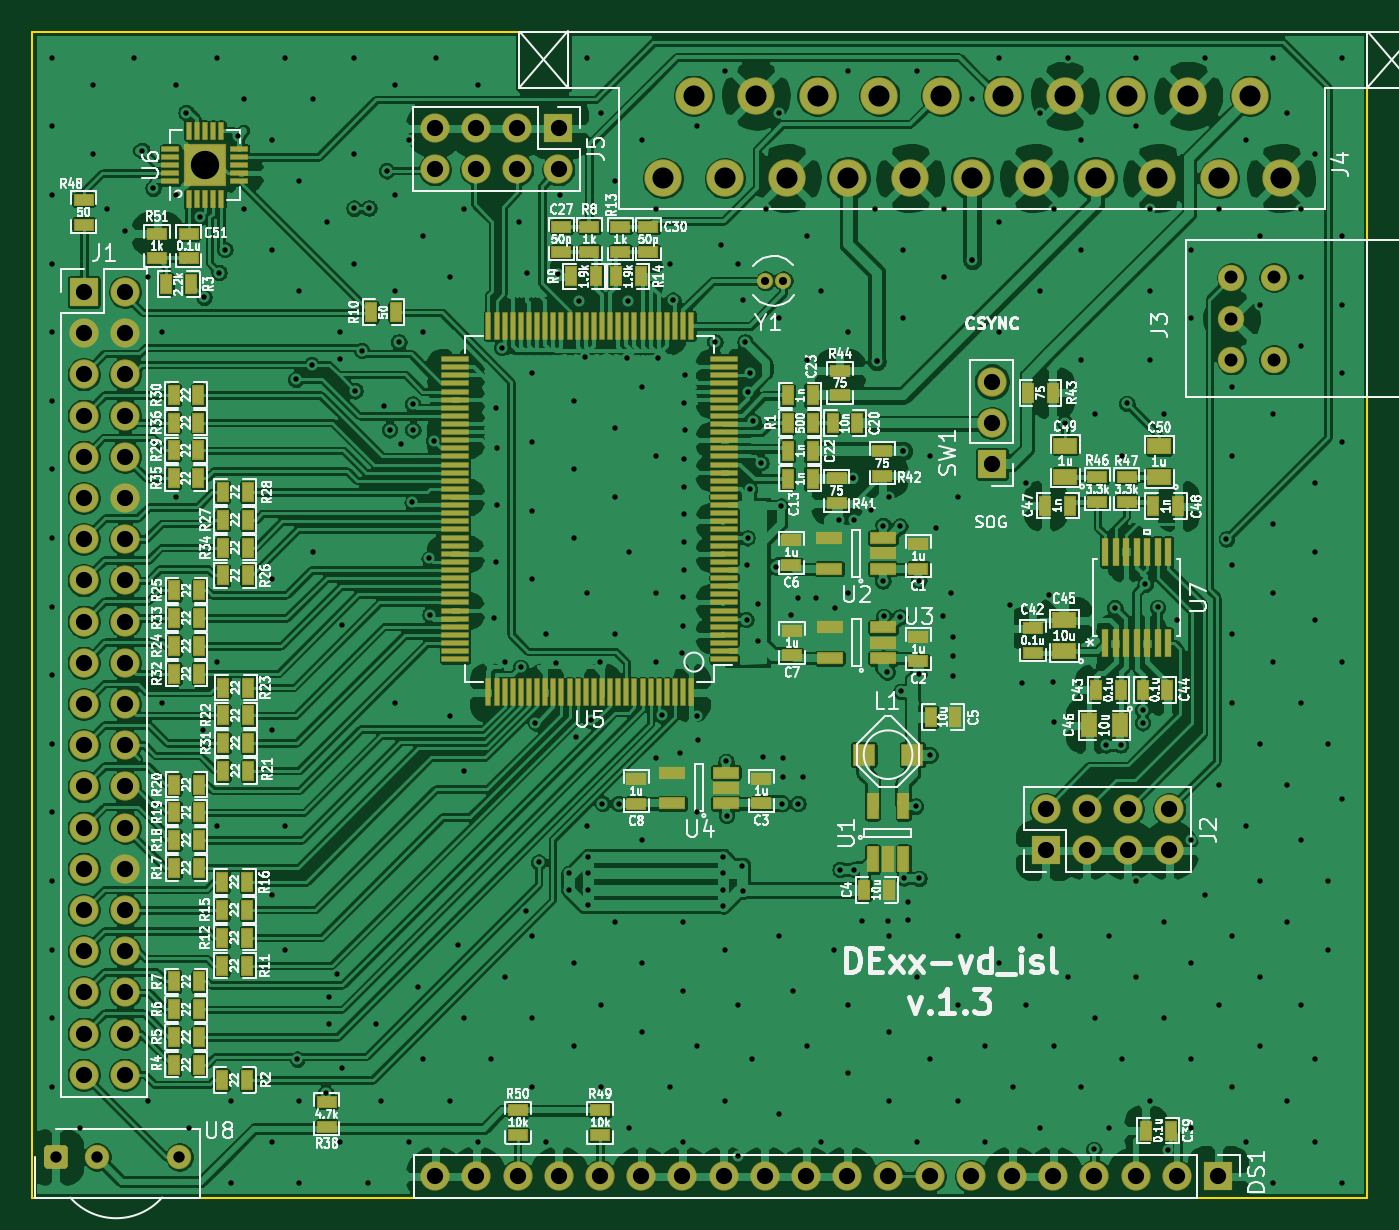
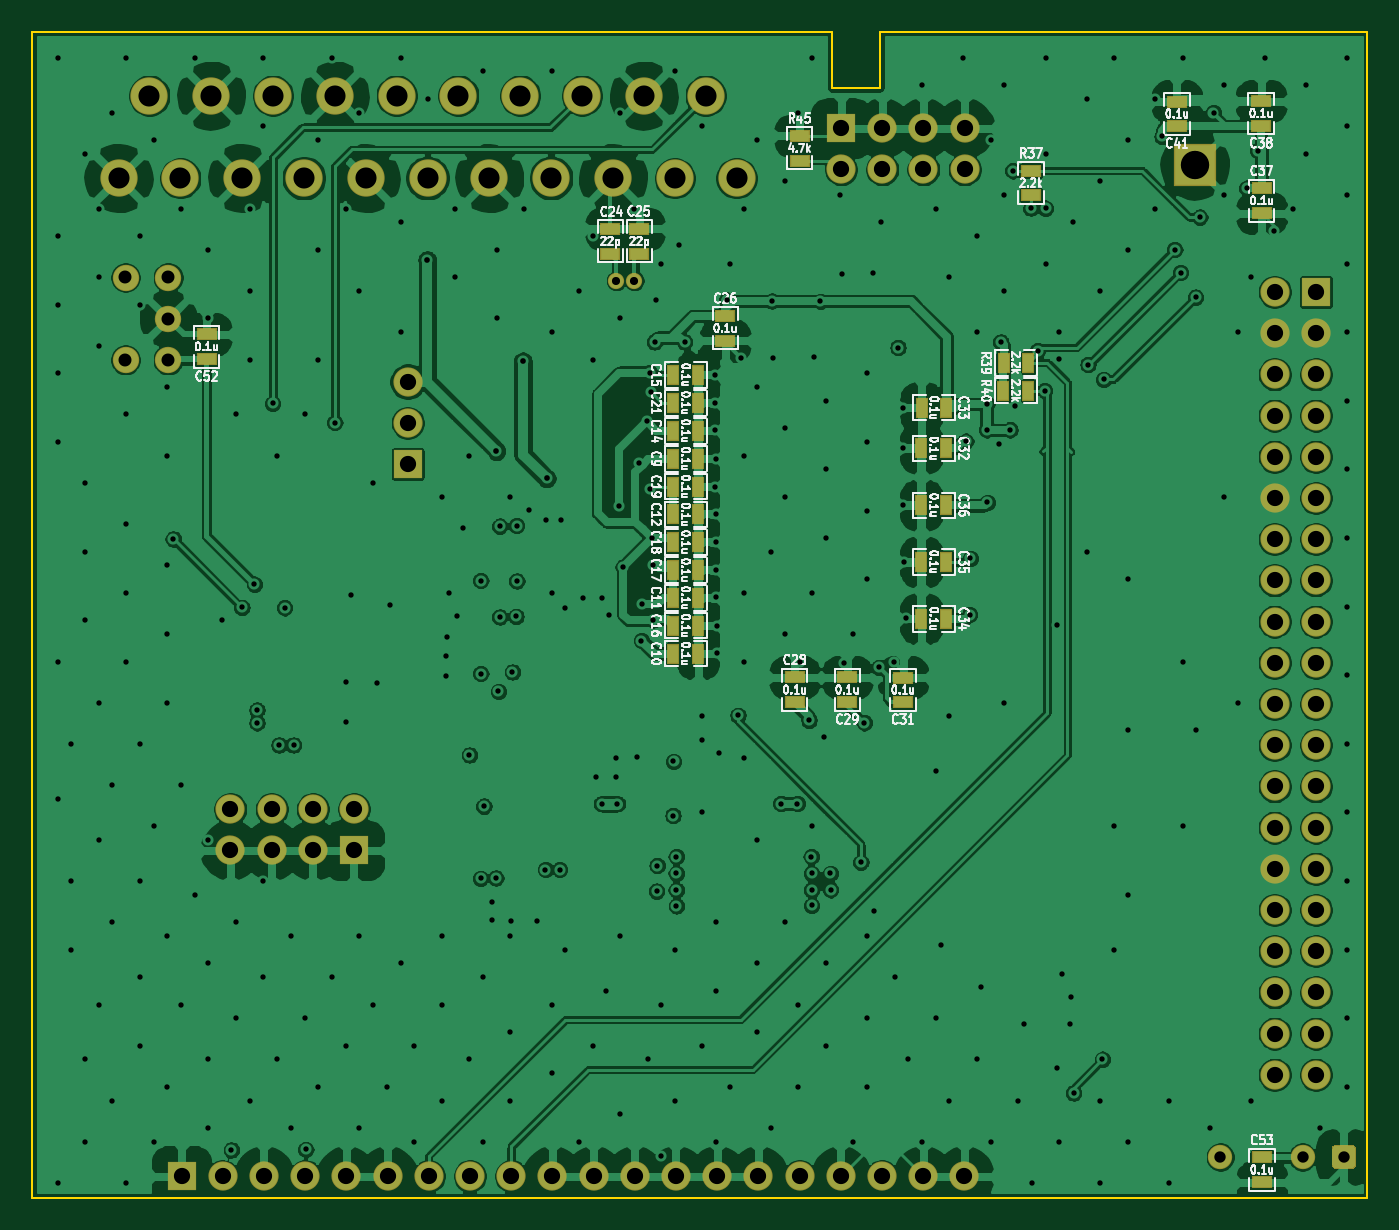
Circuit board: 10 layer files. Board 82.3 x 71.9 mm.
- bottom_copper: isl_board-B_Cu.gbl (392625 bytes)
- bottom_mask: isl_board-B_Mask.gbs (5345 bytes)
- paste: isl_board-B_Paste.gbp (2083 bytes)
- bottom_silk: isl_board-B_SilkS.gbo (70717 bytes)
- outline: isl_board-Edge_Cuts.gm1 (924 bytes)
- top_copper: isl_board-F_Cu.gtl (664119 bytes)
- top_mask: isl_board-F_Mask.gts (12184 bytes)
- paste: isl_board-F_Paste.gtp (8979 bytes)
- top_silk: isl_board-F_SilkS.gto (151180 bytes)
- drill: isl_board.drl (8962 bytes)

=== bottom_copper: isl_board-B_Cu.gbl (392625 bytes, source omitted) ===
=== bottom_mask: isl_board-B_Mask.gbs ===
G04 #@! TF.GenerationSoftware,KiCad,Pcbnew,5.1.6+dfsg1-1*
G04 #@! TF.CreationDate,2020-08-04T21:27:51+03:00*
G04 #@! TF.ProjectId,isl_board,69736c5f-626f-4617-9264-2e6b69636164,rev?*
G04 #@! TF.SameCoordinates,Original*
G04 #@! TF.FileFunction,Soldermask,Bot*
G04 #@! TF.FilePolarity,Negative*
%FSLAX46Y46*%
G04 Gerber Fmt 4.6, Leading zero omitted, Abs format (unit mm)*
G04 Created by KiCad (PCBNEW 5.1.6+dfsg1-1) date 2020-08-04 21:27:51*
%MOMM*%
%LPD*%
G01*
G04 APERTURE LIST*
%ADD10O,1.801600X1.801600*%
%ADD11R,1.801600X1.801600*%
%ADD12C,1.501600*%
%ADD13R,1.244600X0.736600*%
%ADD14C,2.301600*%
%ADD15C,1.625600*%
%ADD16C,2.351600*%
%ADD17R,2.601600X2.601600*%
%ADD18R,0.736600X1.244600*%
%ADD19C,1.001600*%
G04 APERTURE END LIST*
D10*
X76620000Y-48130000D03*
X76620000Y-50670000D03*
D11*
X76620000Y-53210000D03*
X79930000Y-77020000D03*
D10*
X79930000Y-74480000D03*
X82470000Y-77020000D03*
X82470000Y-74480000D03*
X85010000Y-77020000D03*
X85010000Y-74480000D03*
X87550000Y-77020000D03*
X87550000Y-74480000D03*
D12*
X26530000Y-95930000D03*
X21450000Y-95930000D03*
G36*
G01*
X18159200Y-96413516D02*
X18159200Y-95446484D01*
G75*
G02*
X18426484Y-95179200I267284J0D01*
G01*
X19393516Y-95179200D01*
G75*
G02*
X19660800Y-95446484I0J-267284D01*
G01*
X19660800Y-96413516D01*
G75*
G02*
X19393516Y-96680800I-267284J0D01*
G01*
X18426484Y-96680800D01*
G75*
G02*
X18159200Y-96413516I0J267284D01*
G01*
G37*
D10*
X42300000Y-97110000D03*
X44840000Y-97110000D03*
X47380000Y-97110000D03*
X49920000Y-97110000D03*
X52460000Y-97110000D03*
X55000000Y-97110000D03*
X57540000Y-97110000D03*
X60080000Y-97110000D03*
X62620000Y-97110000D03*
X65160000Y-97110000D03*
X67700000Y-97110000D03*
X70240000Y-97110000D03*
X72780000Y-97110000D03*
X75320000Y-97110000D03*
X77860000Y-97110000D03*
X80400000Y-97110000D03*
X82940000Y-97110000D03*
X85480000Y-97110000D03*
X88020000Y-97110000D03*
D11*
X90560000Y-97110000D03*
D13*
X23950000Y-97482000D03*
X23950000Y-95958000D03*
D14*
X58250000Y-30500000D03*
X60155000Y-35580000D03*
X62060000Y-30500000D03*
X63965000Y-35580000D03*
X65870000Y-30500000D03*
X67775000Y-35580000D03*
X69680000Y-30500000D03*
X71585000Y-35580000D03*
X73490000Y-30500000D03*
X75395000Y-35580000D03*
X77300000Y-30500000D03*
X79205000Y-35580000D03*
X92540000Y-30500000D03*
X83015000Y-35580000D03*
X81110000Y-30500000D03*
X86825000Y-35580000D03*
X84920000Y-30500000D03*
X90635000Y-35580000D03*
X88730000Y-30500000D03*
X94445000Y-35580000D03*
X56345000Y-35580000D03*
D15*
X91390000Y-41710000D03*
X91390000Y-44250000D03*
X91390000Y-46790000D03*
X94015000Y-46790000D03*
X94015000Y-41710000D03*
D13*
X89020000Y-46742000D03*
X89020000Y-45218000D03*
D10*
X42280000Y-35050000D03*
X42280000Y-32510000D03*
X44820000Y-35050000D03*
X44820000Y-32510000D03*
X47360000Y-35050000D03*
X47360000Y-32510000D03*
X49900000Y-35050000D03*
D11*
X49900000Y-32510000D03*
D16*
X28090053Y-34782843D03*
D17*
X28090053Y-34782843D03*
D18*
X60242000Y-52890000D03*
X58718000Y-52890000D03*
X60242000Y-64900000D03*
X58718000Y-64900000D03*
X60242000Y-61470000D03*
X58718000Y-61470000D03*
X60242000Y-56320000D03*
X58718000Y-56320000D03*
X60242000Y-51170000D03*
X58718000Y-51170000D03*
X60232000Y-47720000D03*
X58708000Y-47720000D03*
X60242000Y-63180000D03*
X58718000Y-63180000D03*
X60242000Y-59750000D03*
X58718000Y-59750000D03*
X60242000Y-58030000D03*
X58718000Y-58030000D03*
X60242000Y-54600000D03*
X58718000Y-54600000D03*
X60242000Y-49450000D03*
X58718000Y-49450000D03*
D13*
X64120000Y-40242000D03*
X64120000Y-38718000D03*
X62340000Y-40242000D03*
X62340000Y-38718000D03*
X57040000Y-44078000D03*
X57040000Y-45602000D03*
X52760000Y-66368000D03*
X52760000Y-67892000D03*
X49520000Y-67892000D03*
X49520000Y-66368000D03*
X46080000Y-67902000D03*
X46080000Y-66378000D03*
D18*
X43418000Y-52240000D03*
X44942000Y-52240000D03*
X43408000Y-49740000D03*
X44932000Y-49740000D03*
X43418000Y-62750000D03*
X44942000Y-62750000D03*
X43418000Y-59250000D03*
X44942000Y-59250000D03*
X43418000Y-55750000D03*
X44942000Y-55750000D03*
D13*
X23970053Y-36210843D03*
X23970053Y-37734843D03*
X24000053Y-32364843D03*
X24000053Y-30840843D03*
X29190053Y-32384843D03*
X29190053Y-30860843D03*
D11*
X20630000Y-42600000D03*
D10*
X23170000Y-42600000D03*
X20630000Y-45140000D03*
X23170000Y-45140000D03*
X20630000Y-47680000D03*
X23170000Y-47680000D03*
X20630000Y-50220000D03*
X23170000Y-50220000D03*
X20630000Y-52760000D03*
X23170000Y-52760000D03*
X20630000Y-55300000D03*
X23170000Y-55300000D03*
X20630000Y-57840000D03*
X23170000Y-57840000D03*
X20630000Y-60380000D03*
X23170000Y-60380000D03*
X20630000Y-62920000D03*
X23170000Y-62920000D03*
X20630000Y-65460000D03*
X23170000Y-65460000D03*
X20630000Y-68000000D03*
X23170000Y-68000000D03*
X20630000Y-70540000D03*
X23170000Y-70540000D03*
X20630000Y-73080000D03*
X23170000Y-73080000D03*
X20630000Y-75620000D03*
X23170000Y-75620000D03*
X20630000Y-78160000D03*
X23170000Y-78160000D03*
X20630000Y-80700000D03*
X23170000Y-80700000D03*
X20630000Y-83240000D03*
X23170000Y-83240000D03*
X20630000Y-85780000D03*
X23170000Y-85780000D03*
X20630000Y-88320000D03*
X23170000Y-88320000D03*
X20630000Y-90860000D03*
X23170000Y-90860000D03*
D13*
X38190000Y-36644000D03*
X38190000Y-35120000D03*
D18*
X39882000Y-46970000D03*
X38358000Y-46970000D03*
X39892000Y-48690000D03*
X38368000Y-48690000D03*
D13*
X52460000Y-32978000D03*
X52460000Y-34502000D03*
D19*
X63750000Y-41910000D03*
X62650000Y-41910000D03*
M02*

=== paste: isl_board-B_Paste.gbp ===
G04 #@! TF.GenerationSoftware,KiCad,Pcbnew,5.1.6+dfsg1-1*
G04 #@! TF.CreationDate,2020-08-04T21:27:51+03:00*
G04 #@! TF.ProjectId,isl_board,69736c5f-626f-4617-9264-2e6b69636164,rev?*
G04 #@! TF.SameCoordinates,Original*
G04 #@! TF.FileFunction,Paste,Bot*
G04 #@! TF.FilePolarity,Positive*
%FSLAX46Y46*%
G04 Gerber Fmt 4.6, Leading zero omitted, Abs format (unit mm)*
G04 Created by KiCad (PCBNEW 5.1.6+dfsg1-1) date 2020-08-04 21:27:51*
%MOMM*%
%LPD*%
G01*
G04 APERTURE LIST*
%ADD10R,1.143000X0.635000*%
%ADD11R,0.635000X1.143000*%
G04 APERTURE END LIST*
D10*
X23950000Y-97482000D03*
X23950000Y-95958000D03*
X89020000Y-46742000D03*
X89020000Y-45218000D03*
D11*
X60242000Y-52890000D03*
X58718000Y-52890000D03*
X60242000Y-64900000D03*
X58718000Y-64900000D03*
X60242000Y-61470000D03*
X58718000Y-61470000D03*
X60242000Y-56320000D03*
X58718000Y-56320000D03*
X60242000Y-51170000D03*
X58718000Y-51170000D03*
X60232000Y-47720000D03*
X58708000Y-47720000D03*
X60242000Y-63180000D03*
X58718000Y-63180000D03*
X60242000Y-59750000D03*
X58718000Y-59750000D03*
X60242000Y-58030000D03*
X58718000Y-58030000D03*
X60242000Y-54600000D03*
X58718000Y-54600000D03*
X60242000Y-49450000D03*
X58718000Y-49450000D03*
D10*
X64120000Y-40242000D03*
X64120000Y-38718000D03*
X62340000Y-40242000D03*
X62340000Y-38718000D03*
X57040000Y-44078000D03*
X57040000Y-45602000D03*
X52760000Y-66368000D03*
X52760000Y-67892000D03*
X49520000Y-67892000D03*
X49520000Y-66368000D03*
X46080000Y-67902000D03*
X46080000Y-66378000D03*
D11*
X43418000Y-52240000D03*
X44942000Y-52240000D03*
X43408000Y-49740000D03*
X44932000Y-49740000D03*
X43418000Y-62750000D03*
X44942000Y-62750000D03*
X43418000Y-59250000D03*
X44942000Y-59250000D03*
X43418000Y-55750000D03*
X44942000Y-55750000D03*
D10*
X23970053Y-36210843D03*
X23970053Y-37734843D03*
X24000053Y-32364843D03*
X24000053Y-30840843D03*
X29190053Y-32384843D03*
X29190053Y-30860843D03*
X38190000Y-36644000D03*
X38190000Y-35120000D03*
D11*
X39882000Y-46970000D03*
X38358000Y-46970000D03*
X39892000Y-48690000D03*
X38368000Y-48690000D03*
D10*
X52460000Y-32978000D03*
X52460000Y-34502000D03*
M02*

=== bottom_silk: isl_board-B_SilkS.gbo (70717 bytes, source omitted) ===
=== outline: isl_board-Edge_Cuts.gm1 ===
G04 #@! TF.GenerationSoftware,KiCad,Pcbnew,5.1.6+dfsg1-1*
G04 #@! TF.CreationDate,2020-08-04T21:27:51+03:00*
G04 #@! TF.ProjectId,isl_board,69736c5f-626f-4617-9264-2e6b69636164,rev?*
G04 #@! TF.SameCoordinates,Original*
G04 #@! TF.FileFunction,Profile,NP*
%FSLAX46Y46*%
G04 Gerber Fmt 4.6, Leading zero omitted, Abs format (unit mm)*
G04 Created by KiCad (PCBNEW 5.1.6+dfsg1-1) date 2020-08-04 21:27:51*
%MOMM*%
%LPD*%
G01*
G04 APERTURE LIST*
G04 #@! TA.AperFunction,Profile*
%ADD10C,0.150000*%
G04 #@! TD*
G04 APERTURE END LIST*
D10*
X50490000Y-30050000D02*
X50490000Y-26550000D01*
X47490000Y-30050000D02*
X50490000Y-30050000D01*
X47490000Y-26550000D02*
X47490000Y-30050000D01*
X17460000Y-26550000D02*
X47490000Y-26550000D01*
X99760000Y-98430000D02*
X17460000Y-98430000D01*
X99760000Y-26550000D02*
X99760000Y-98430000D01*
X50490000Y-26550000D02*
X99760000Y-26550000D01*
X17460000Y-98430000D02*
X17460000Y-26550000D01*
M02*

=== top_copper: isl_board-F_Cu.gtl (664119 bytes, source omitted) ===
=== top_mask: isl_board-F_Mask.gts (12184 bytes, source omitted) ===
=== paste: isl_board-F_Paste.gtp (8979 bytes, source omitted) ===
=== top_silk: isl_board-F_SilkS.gto (151180 bytes, source omitted) ===
=== drill: isl_board.drl (8962 bytes, source omitted) ===
